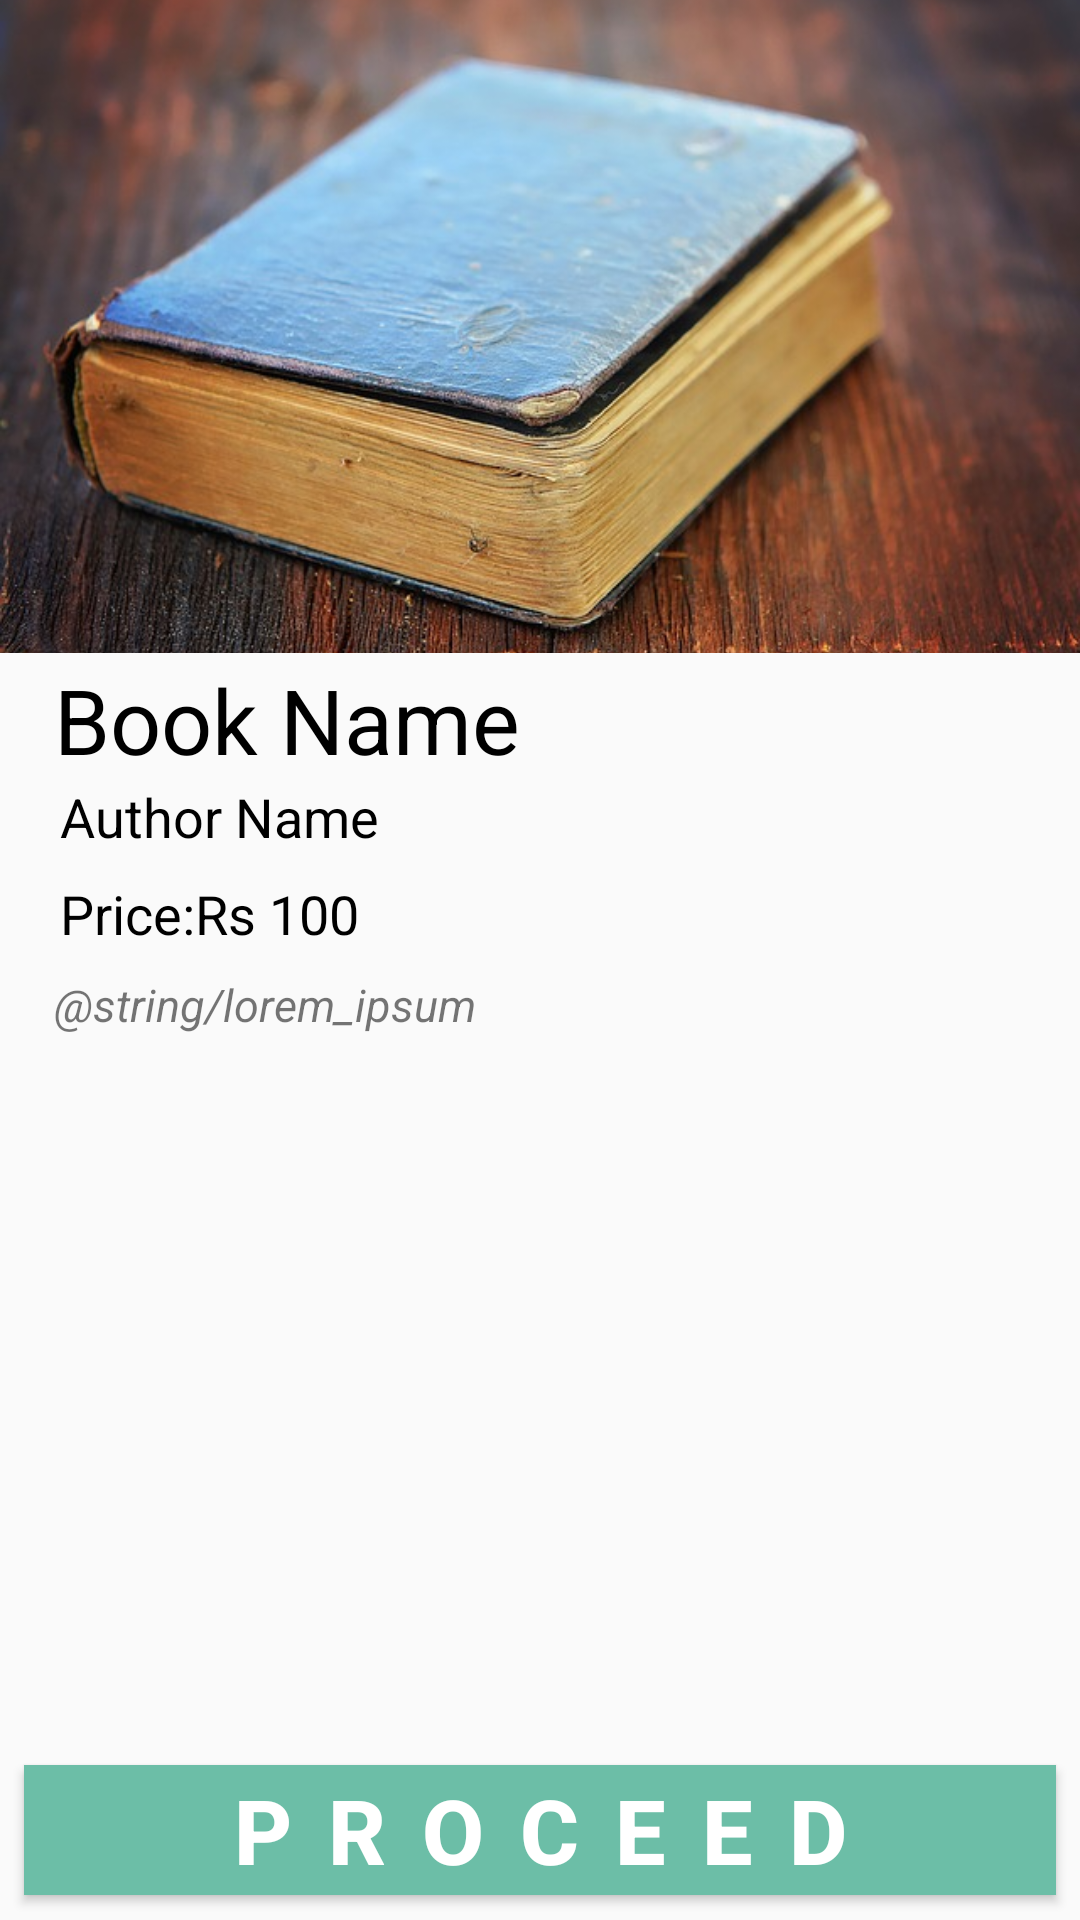

Produce the Android XML layout that renders to this screen, including the resource entries it uses.
<!-- AndroidManifest.xml: application theme AppTheme -->
<!-- res/layout/activity_books_detail_confirm.xml -->
<?xml version="1.0" encoding="utf-8"?>
<LinearLayout xmlns:android="http://schemas.android.com/apk/res/android"
    xmlns:app="http://schemas.android.com/apk/res-auto"
    xmlns:tools="http://schemas.android.com/tools"
    android:layout_width="match_parent"
    android:layout_height="match_parent"
    android:orientation="vertical"
    tools:context=".controller.BooksDetailConfirmActivity">

    <ImageView
        android:id="@+id/imageBookDetails"
        android:layout_width="match_parent"
        android:layout_height="0dp"
        android:layout_weight="3"
        android:src="@drawable/book"
        android:scaleType="centerCrop"
        />
    <LinearLayout
        android:layout_width="match_parent"
        android:layout_height="0dp"
        android:layout_weight="5"
        android:orientation="vertical"
        >

        <TextView
            android:id="@+id/bookNameDetails"
            android:layout_width="wrap_content"
            android:layout_height="wrap_content"
            android:text="Book Name"
            android:textColor="#000"
            android:textSize="30sp"
            android:layout_marginLeft="18dp"
            android:layout_marginTop="2dp"
            />

        <TextView
            android:textColor="#000"
            android:id="@+id/authorBookDetails"
            android:layout_width="wrap_content"
            android:layout_height="wrap_content"
            android:layout_marginLeft="20dp"
            android:textSize="18sp"
            android:text="Author Name" />
        <TextView
            android:textColor="#000"
            android:layout_marginTop="8dp"
            android:id="@+id/priceBookDetails"
            android:layout_width="wrap_content"
            android:layout_height="wrap_content"
            android:layout_marginLeft="20dp"
            android:textSize="18sp"
            android:text="Price:Rs 100" />

        <TextView
            android:layout_marginTop="8dp"
            android:id="@+id/descriptionBookDetails"
            android:layout_width="match_parent"
            android:layout_height="wrap_content"
            android:layout_marginLeft="18dp"
            android:layout_marginRight="18dp"
            android:text="@string/lorem_ipsum"
            android:textSize="15sp"
            android:textStyle="italic"
            />

    </LinearLayout>
    <Button
        android:layout_width="match_parent"
        android:layout_height="0dp"
        android:layout_weight=".6"
        android:layout_margin="8dp"
        android:background="@color/colorAccent"
        android:text="Proceed"
        android:textSize="30sp"
        android:textColor="#fff"
        android:letterSpacing=".4"
        android:textStyle="bold"
        />


</LinearLayout>
<!-- resources referenced by this layout -->
<resources>
  <color name="colorAccent">#6cbea7</color>
  <!-- drawable book: jpg bitmap (drawable-v24, 75172 bytes) -->
  <style name="AppTheme" parent="Theme.AppCompat.Light.DarkActionBar">
          
          <item name="colorPrimary">@color/colorPrimary</item>
          <item name="colorPrimaryDark">@color/colorPrimaryDark</item>
          <item name="colorAccent">@color/colorAccent</item>
          <item name="android:navigationBarColor">@color/colorPrimary</item>
  
      </style>
  <color name="colorPrimary">#85843f</color>
  <color name="colorPrimaryDark">#3C3C1F</color>
</resources>
